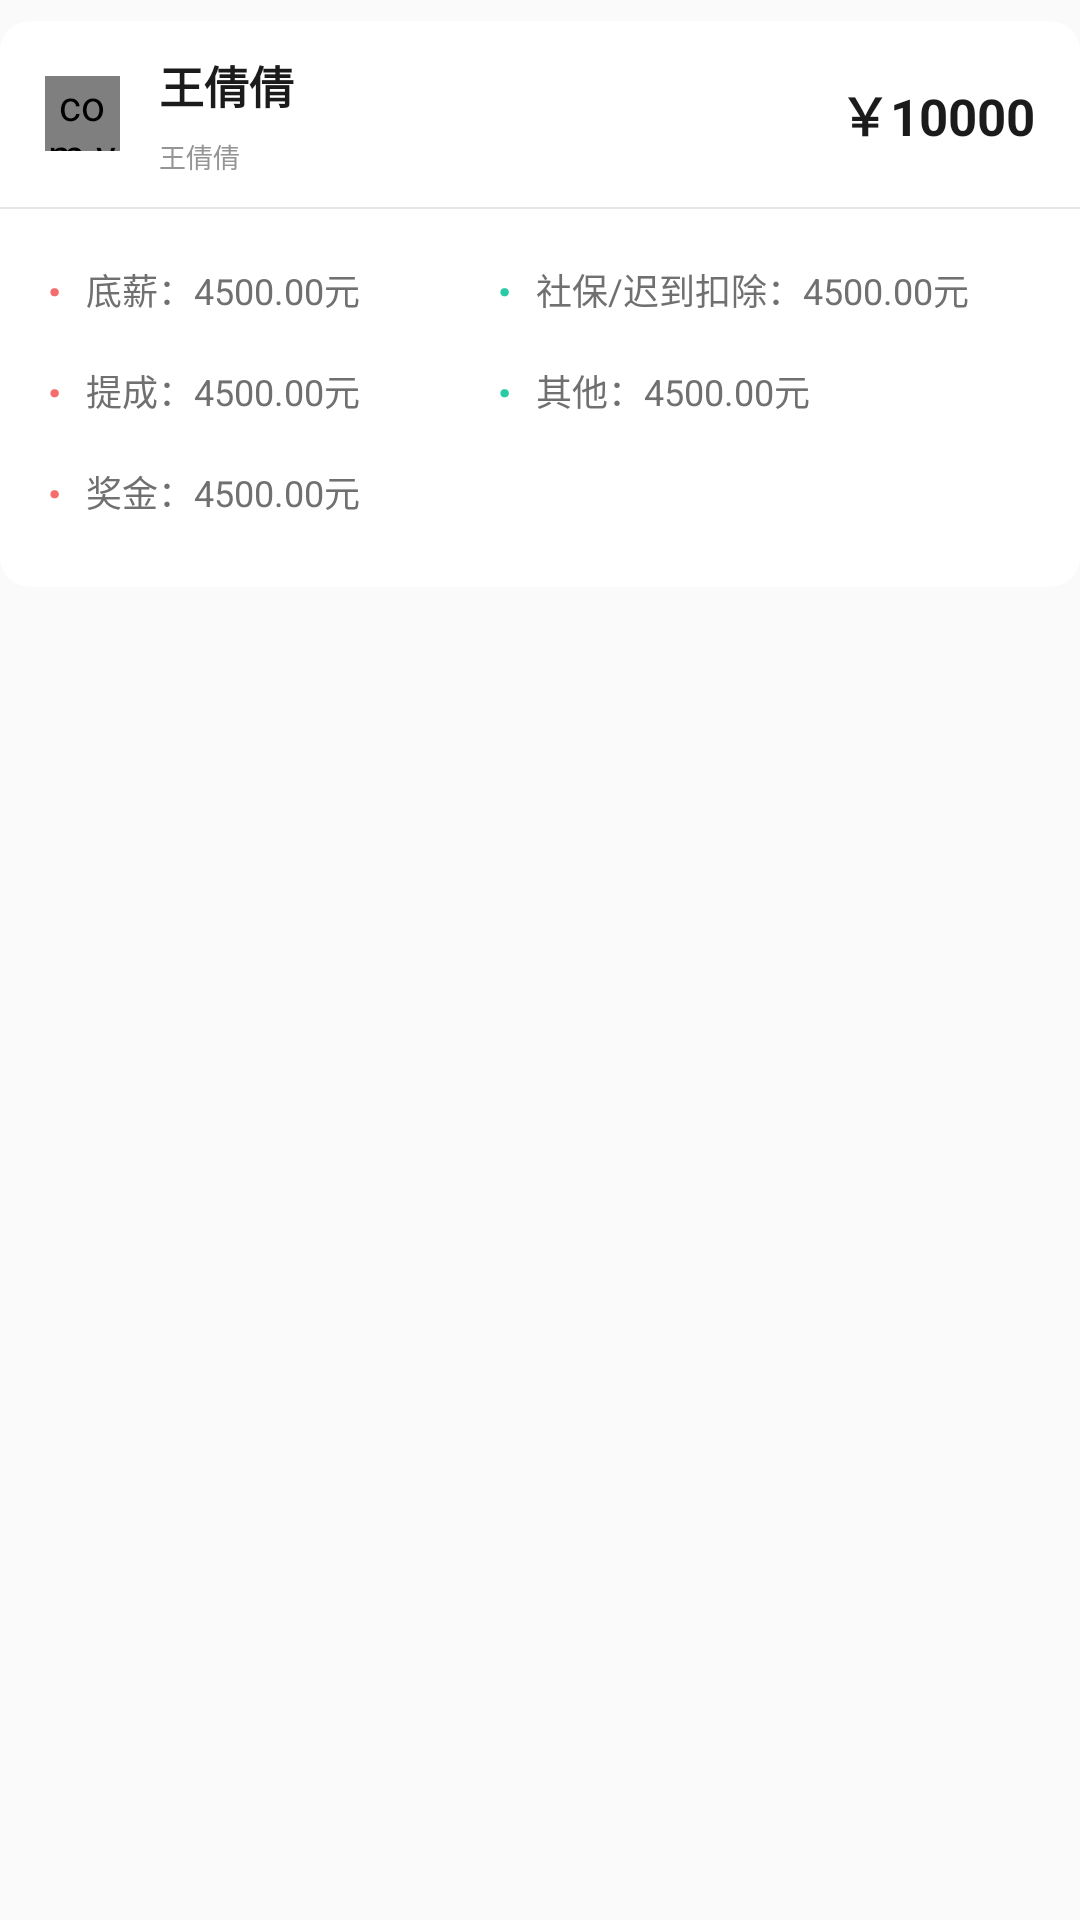

Reconstruct the res/layout file that produces this screen, plus the resources it refers to.
<!-- AndroidManifest.xml: application theme AppTheme -->
<!-- res/layout/xinzi_item.xml -->
<?xml version="1.0" encoding="utf-8"?>
<LinearLayout xmlns:android="http://schemas.android.com/apk/res/android"
    android:orientation="vertical"
    android:layout_width="match_parent"
    android:layout_height="wrap_content">
    <LinearLayout
        android:orientation="vertical"
        android:background="@drawable/bg_yuanjiao_10dp"
        android:layout_marginBottom="7dp"
        android:layout_marginTop="7dp"

        android:layout_width="match_parent"
        android:layout_height="wrap_content">
        <RelativeLayout

            android:layout_marginRight="15dp"
            android:layout_marginLeft="15dp"

            android:layout_width="wrap_content"
            android:layout_height="62dp">
            <com.yhkhgl.top.utils.sunUi.circularImage.CircularImage
                android:layout_centerVertical="true"
                android:src="@mipmap/ic_launcher"
                android:id="@+id/touxiang_iv"
                android:layout_width="25dp"
                android:layout_height="25dp" >

            </com.yhkhgl.top.utils.sunUi.circularImage.CircularImage>

            <LinearLayout
                android:layout_centerVertical="true"
                android:orientation="vertical"
                android:layout_marginLeft="38dp"
                android:layout_width="wrap_content"
                android:layout_height="wrap_content">
                <TextView
                    android:id="@+id/name"


                    android:textStyle="bold"
                    android:textSize="15sp"
                    android:textColor="@color/text_1b1b1b"
                    android:text="王倩倩"
                    android:layout_width="wrap_content"
                    android:layout_height="wrap_content"></TextView>
                <TextView
                    android:id="@+id/tv_date"
                    android:layout_marginTop="6dp"
                    android:layout_below="@+id/name"

                    android:textSize="9sp"
                    android:textColor="@color/text_959595"
                    android:text="王倩倩"
                    android:layout_width="wrap_content"
                    android:layout_height="wrap_content"></TextView>
            </LinearLayout>

            <TextView
                android:id="@+id/tv_yongjin"
                android:layout_centerVertical="true"
                android:layout_marginTop="21dp"
                android:text="￥10000"
                android:layout_alignParentRight="true"
                android:textSize="17sp"
                android:textStyle="bold"
                android:textColor="@color/text_1b1b1b"
                android:layout_width="wrap_content"
                android:layout_height="wrap_content"></TextView>
        </RelativeLayout>
        <View
            android:background="@color/bg_ffe5e5e5"
            android:layout_width="match_parent"
            android:layout_height="0.5dp"></View>
        <LinearLayout
            android:layout_marginTop="10dp"
            android:layout_marginRight="15dp"
            android:layout_marginLeft="15dp"
            android:layout_width="match_parent"
            android:layout_height="wrap_content">
            <LinearLayout
                android:gravity="center_vertical"
                android:layout_weight="5"
                android:layout_width="0dp"
                android:layout_height="wrap_content">
                <TextView
                    android:textSize="25sp"
                    android:textColor="#FFF56C6C"
                    android:text="·"
                    android:layout_width="wrap_content"
                    android:layout_height="wrap_content"></TextView>
                <TextView
                    android:layout_marginLeft="7dp"
                    android:textSize="12sp"
                    android:textColor="#FF707070"
                    android:text="底薪："
                    android:layout_width="wrap_content"
                    android:layout_height="wrap_content"></TextView>
                <TextView
                    android:id="@+id/dixin_tv"
                    android:textSize="12sp"
                    android:textColor="#FF707070"
                    android:text="4500.00元"
                    android:layout_width="wrap_content"
                    android:layout_height="wrap_content"></TextView>
            </LinearLayout>
            <LinearLayout
                android:gravity="center_vertical"
                android:layout_weight="6"
                android:layout_width="0dp"
                android:layout_height="wrap_content">
                <TextView
                    android:textSize="25sp"
                    android:textColor="#FF28CBA6"
                    android:text="·"
                    android:layout_width="wrap_content"
                    android:layout_height="wrap_content"></TextView>
                <TextView
                    android:layout_marginLeft="7dp"
                    android:textSize="12sp"
                    android:textColor="#FF707070"
                    android:text="社保/迟到扣除："
                    android:layout_width="wrap_content"
                    android:layout_height="wrap_content"></TextView>
                <TextView
                    android:id="@+id/shebao_tv"
                    android:textSize="12sp"
                    android:textColor="#FF707070"
                    android:text="4500.00元"
                    android:layout_width="wrap_content"
                    android:layout_height="wrap_content"></TextView>
            </LinearLayout>
        </LinearLayout>
        <LinearLayout

            android:layout_marginRight="15dp"
            android:layout_marginLeft="15dp"
            android:layout_width="match_parent"
            android:layout_height="wrap_content">
            <LinearLayout
                android:gravity="center_vertical"
                android:layout_weight="5"
                android:layout_width="0dp"
                android:layout_height="wrap_content">
                <TextView
                    android:textSize="25sp"
                    android:textColor="#FFF56C6C"
                    android:text="·"
                    android:layout_width="wrap_content"
                    android:layout_height="wrap_content"></TextView>
                <TextView
                    android:layout_marginLeft="7dp"
                    android:textSize="12sp"
                    android:textColor="#FF707070"
                    android:text="提成："
                    android:layout_width="wrap_content"
                    android:layout_height="wrap_content"></TextView>
                <TextView
                    android:id="@+id/tc_tv"
                    android:textSize="12sp"
                    android:textColor="#FF707070"
                    android:text="4500.00元"
                    android:layout_width="wrap_content"
                    android:layout_height="wrap_content"></TextView>
            </LinearLayout>
            <LinearLayout
                android:gravity="center_vertical"
                android:layout_weight="6"
                android:layout_width="0dp"
                android:layout_height="wrap_content">
                <TextView
                    android:textSize="25sp"
                    android:textColor="#FF28CBA6"
                    android:text="·"
                    android:layout_width="wrap_content"
                    android:layout_height="wrap_content"></TextView>
                <TextView
                    android:layout_marginLeft="7dp"
                    android:textSize="12sp"
                    android:textColor="#FF707070"
                    android:text="其他："
                    android:layout_width="wrap_content"
                    android:layout_height="wrap_content"></TextView>
                <TextView
                    android:id="@+id/qita_tv"
                    android:textSize="12sp"
                    android:textColor="#FF707070"
                    android:text="4500.00元"
                    android:layout_width="wrap_content"
                    android:layout_height="wrap_content"></TextView>
            </LinearLayout>
        </LinearLayout>
        <LinearLayout
            android:layout_marginBottom="15dp"
            android:layout_marginRight="15dp"
            android:layout_marginLeft="15dp"
            android:layout_width="match_parent"
            android:layout_height="wrap_content">
            <LinearLayout
                android:gravity="center_vertical"
                android:layout_weight="5"
                android:layout_width="0dp"
                android:layout_height="wrap_content">
                <TextView
                    android:textSize="25sp"
                    android:textColor="#FFF56C6C"
                    android:text="·"
                    android:layout_width="wrap_content"
                    android:layout_height="wrap_content"></TextView>
                <TextView
                    android:layout_marginLeft="7dp"
                    android:textSize="12sp"
                    android:textColor="#FF707070"
                    android:text="奖金："
                    android:layout_width="wrap_content"
                    android:layout_height="wrap_content"></TextView>
                <TextView
                    android:id="@+id/jj_tv"
                    android:textSize="12sp"
                    android:textColor="#FF707070"
                    android:text="4500.00元"
                    android:layout_width="wrap_content"
                    android:layout_height="wrap_content"></TextView>
            </LinearLayout>
            <LinearLayout
                android:visibility="invisible"
                android:gravity="center_vertical"
                android:layout_weight="6"
                android:layout_width="0dp"
                android:layout_height="wrap_content">
                <TextView
                    android:textSize="25sp"
                    android:textColor="#FF28CBA6"
                    android:text="·"
                    android:layout_width="wrap_content"
                    android:layout_height="wrap_content"></TextView>
                <TextView
                    android:layout_marginLeft="7dp"
                    android:textSize="12sp"
                    android:textColor="#FF707070"
                    android:text="社保/迟到扣除：500.00元"
                    android:layout_width="wrap_content"
                    android:layout_height="wrap_content"></TextView>
            </LinearLayout>
        </LinearLayout>
    </LinearLayout>
</LinearLayout>
<!-- resources referenced by this layout -->
<resources>
  <color name="bg_ffe5e5e5">#FFE5E5E5</color>
  <color name="text_1b1b1b">#1B1B1B</color>
  <color name="text_959595">#959595</color>
  <!-- drawable bg_yuanjiao_10dp (drawable) -->
  <?xml version="1.0" encoding="utf-8"?>
  <shape xmlns:android="http://schemas.android.com/apk/res/android">
      <corners android:radius="10dp" />
      <solid android:color="#FFFFFF" />
  </shape>
  <style name="AppTheme" parent="Theme.AppCompat.Light.NoActionBar">
          
  
          
  
          
          <item name="colorPrimary">@color/bg_85736</item>
          <item name="colorPrimaryDark">@color/bg_85736</item>
          <item name="colorAccent">@color/bg_85736</item>
          <item name="android:windowContentTransitions">true</item>
      </style>
  <color name="bg_85736">#E85736</color>
</resources>
